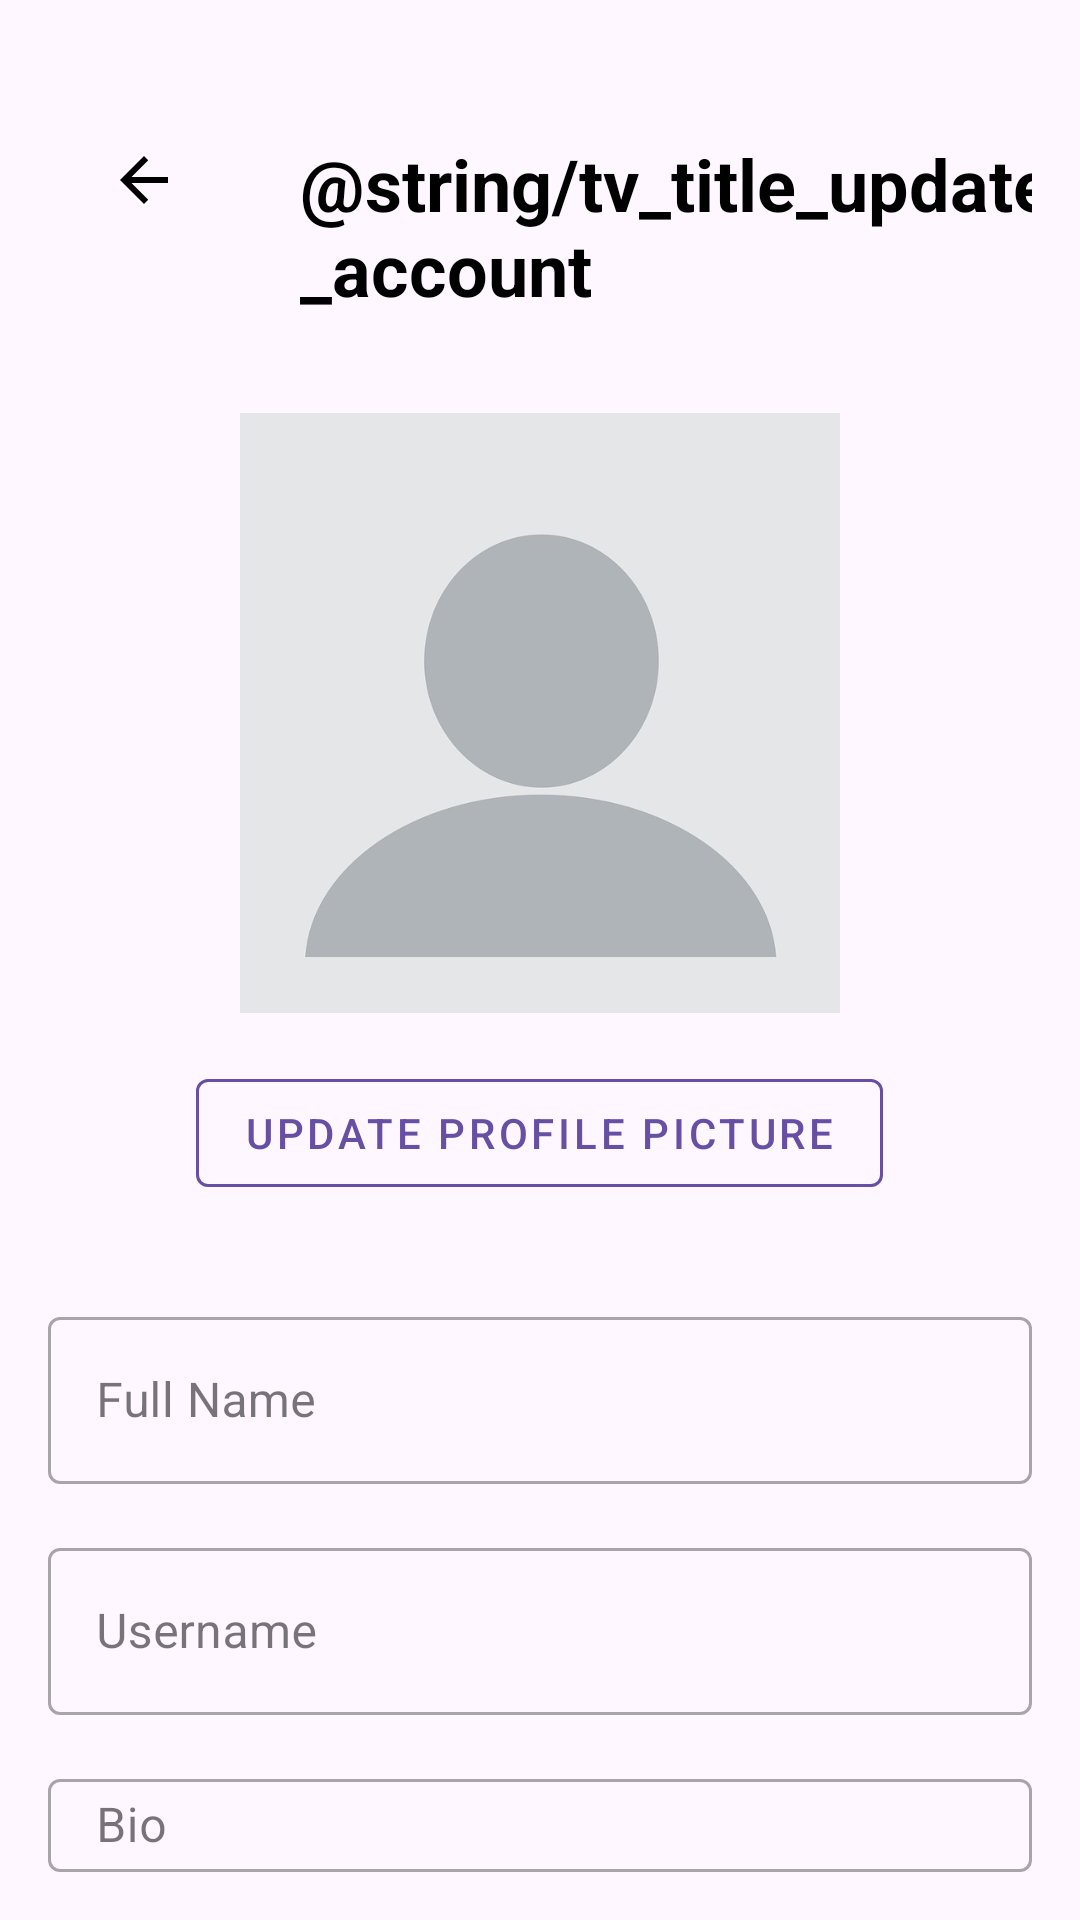

Here is an Android app screen rendered from its layout file. Give the layout XML and the strings, colors and styles it references.
<!-- AndroidManifest.xml: application theme Theme.PROG7313SocialMediaApp -->
<!-- res/layout/activity_update_account.xml -->
<?xml version="1.0" encoding="utf-8"?>
<LinearLayout xmlns:android="http://schemas.android.com/apk/res/android"
    xmlns:app="http://schemas.android.com/apk/res-auto"
    xmlns:tools="http://schemas.android.com/tools"
    android:id="@+id/main"
    android:layout_width="match_parent"
    android:layout_height="match_parent"
    tools:context=".UpdateAccountActivity"
    android:orientation="vertical"
    android:padding="16dp">

    <androidx.constraintlayout.widget.ConstraintLayout
        android:layout_width="match_parent"
        android:layout_height="wrap_content">

        <ImageButton
            android:id="@+id/btnBack"
            android:layout_width="wrap_content"
            android:layout_height="wrap_content"
            android:layout_marginStart="20dp"
            android:layout_marginTop="32dp"
            android:background="@android:color/transparent"
            android:contentDescription="@string/back_button_desc"
            android:src="@drawable/ic_back_arrow_filled"
            app:layout_constraintStart_toStartOf="parent"
            app:layout_constraintTop_toTopOf="parent"
            tools:ignore="TouchTargetSizeCheck,RedundantDescriptionCheck" />

        <TextView
            android:id="@+id/tvTitle"
            android:layout_width="wrap_content"
            android:layout_height="wrap_content"
            android:layout_marginTop="29dp"
            android:layout_marginStart="40dp"
            android:text="@string/tv_title_update_account"
            android:textColor="@android:color/black"
            android:textSize="24sp"
            android:textStyle="bold"
            app:layout_constraintStart_toEndOf="@+id/btnBack"
            app:layout_constraintTop_toTopOf="parent"/>

    </androidx.constraintlayout.widget.ConstraintLayout>

    <ImageView
        android:id="@+id/ivProfilePic"
        android:layout_width="200dp"
        android:layout_height="200dp"
        android:layout_gravity="center"
        android:layout_marginTop="32dp"
        android:contentDescription="@string/profile_image_desc"
        android:scaleType="centerCrop"
        app:srcCompat="@drawable/ic_default_profile"
        tools:ignore="ImageContrastCheck" />

    <com.google.android.material.button.MaterialButton
        style="@style/Widget.MaterialComponents.Button.OutlinedButton"
        android:id="@+id/btn_update_profile_picture"
        android:layout_width="wrap_content"
        android:layout_height="wrap_content"
        android:layout_gravity="center"
        android:layout_marginTop="16dp"
        android:text="@string/update_profile_picture"
        app:iconTint="?attr/colorPrimary"
        app:strokeColor="?attr/colorPrimary" />

    <com.google.android.material.textfield.TextInputLayout
        style="@style/Widget.MaterialComponents.TextInputLayout.OutlinedBox"
        android:layout_width="match_parent"
        android:layout_height="wrap_content"
        android:layout_marginTop="32dp"
        android:hint="@string/full_name_hint">

        <com.google.android.material.textfield.TextInputEditText
            android:id="@+id/etFullName"
            android:layout_width="match_parent"
            android:layout_height="wrap_content"
            android:inputType="textPersonName"
            android:maxLines="1"
            tools:ignore="TextContrastCheck,VisualLintTextFieldSize" />
    </com.google.android.material.textfield.TextInputLayout>

    <com.google.android.material.textfield.TextInputLayout
        style="@style/Widget.MaterialComponents.TextInputLayout.OutlinedBox"
        android:layout_width="match_parent"
        android:layout_height="wrap_content"
        android:layout_marginTop="16dp"
        android:hint="@string/username_hint">

        <com.google.android.material.textfield.TextInputEditText
            android:id="@+id/etUsername"
            android:layout_width="match_parent"
            android:layout_height="wrap_content"
            android:inputType="text"
            android:maxLines="1"
            tools:ignore="TextContrastCheck,VisualLintTextFieldSize" />
    </com.google.android.material.textfield.TextInputLayout>

    <com.google.android.material.textfield.TextInputLayout
        style="@style/Widget.MaterialComponents.TextInputLayout.OutlinedBox"
        android:layout_width="match_parent"
        android:layout_height="wrap_content"
        android:layout_marginTop="16dp"
        android:hint="@string/bio_hint">

        <com.google.android.material.textfield.TextInputEditText
            android:id="@+id/etBio"
            android:layout_width="match_parent"
            android:layout_height="wrap_content"
            android:inputType="textMultiLine"
            android:lines="4"
            android:maxLines="6"
            android:minLines="4"
            tools:ignore="TextContrastCheck,VisualLintTextFieldSize" />
    </com.google.android.material.textfield.TextInputLayout>

    <com.google.android.material.button.MaterialButton
        android:id="@+id/btnUpdate"
        android:layout_width="match_parent"
        android:layout_height="wrap_content"
        android:layout_marginTop="32dp"
        android:text="@string/update_account"
        tools:ignore="TouchTargetSizeCheck,VisualLintButtonSize" />

</LinearLayout>
<!-- resources referenced by this layout -->
<resources>
  <!-- drawable ic_back_arrow_filled (drawable) -->
  <?xml version="1.0" encoding="utf-8"?>
  <vector xmlns:android="http://schemas.android.com/apk/res/android"
      android:width="24dp"
      android:height="24dp"
      android:autoMirrored="true"
      android:tint="#000000"
      android:viewportWidth="24.0"
      android:viewportHeight="24.0">
      <path
          android:fillColor="@android:color/white"
          android:pathData="M20,11H7.83l5.59,-5.59L12,4l-8,8 8,8 1.41,-1.41L7.83,13H20v-2z" />
  </vector>
  <!-- drawable ic_default_profile: jpg bitmap (drawable, 11205 bytes) -->
  <string name="back_button_desc">Back Button</string>
  <string name="bio_hint">Bio</string>
  <string name="full_name_hint">Full Name</string>
  <string name="profile_image_desc">Profile picture</string>
  <string name="update_profile_picture">Update Profile Picture</string>
  <string name="username_hint">Username</string>
  <style name="Theme.PROG7313SocialMediaApp" parent="Base.Theme.PROG7313SocialMediaApp" />
  <style name="Base.Theme.PROG7313SocialMediaApp" parent="Theme.Material3.DayNight.NoActionBar">
          
          
      </style>
</resources>
